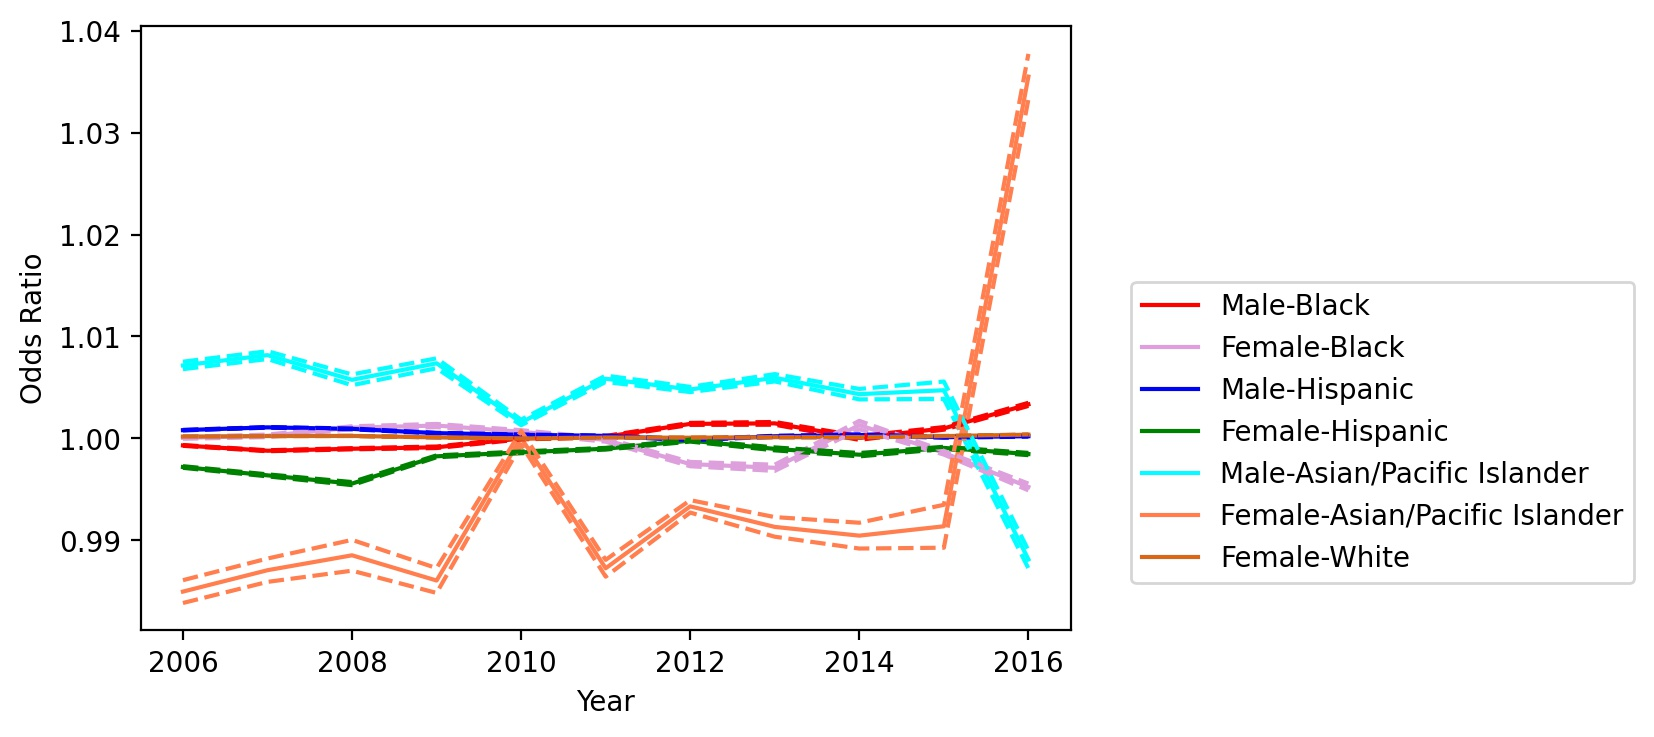

Source data for this figure (header and first rows):
variable, coef_2006, odds_ratio_2006, OR_lower_CI_2006, OR_upper_CI_2006, pvalue_2006, coef_2007, odds_ratio_2007, OR_lower_CI_2007, OR_upper_CI_2007, pvalue_2007, coef_2008, odds_ratio_2008, OR_lower_CI_2008, OR_upper_CI_2008, pvalue_2008, coef_2009, odds_ratio_2009, OR_lower_CI_2009, OR_upper_CI_2009, pvalue_2009, coef_2010, odds_ratio_2010, OR_lower_CI_2010
male_black, -0.0006916, 0.9993, 0.9993, 0.9993, 4.664849654562173e-282, -0.001213, 0.9988, 0.9987, 0.9988, 0.0, -0.001018, 0.999, 0.9989, 0.999, 1.0328601340011088e-264, -0.0008739, 0.9991, 0.9991, 0.9992, 2.5957366771731335e-116, -1.0598348323308393e-05, 1, 0.9999
female_black, 5.427057085540911e-05, 1, 1, 1, 0.2497, 0.0002501, 1, 1, 1, 0.0001042, 0.001053, 1.001, 1.001, 1.001, 2.468448245460121e-51, 0.001258, 1.001, 1.001, 1.001, 2.509979484548061e-55, 0.0006499, 1.001, 1
male_hispanic, 0.000807, 1.001, 1.001, 1.001, 0.0, 0.001081, 1.001, 1.001, 1.001, 0.0, 0.000932, 1.001, 1.001, 1.001, 0.0, 0.0005141, 1.001, 1, 1.001, 1.1595288953284735e-241, 0.0003552, 1, 1
male_asian/pacific islander, 0.007135, 1.007, 1.007, 1.008, 0.0, 0.008137, 1.008, 1.008, 1.009, 0.0, 0.005731, 1.006, 1.005, 1.006, 4.144951327300007e-102, 0.007342, 1.007, 1.007, 1.008, 1.5241127577737982e-194, 0.001562, 1.002, 1.001
female_hispanic, -0.002812, 0.9972, 0.9971, 0.9973, 0.0, -0.003634, 0.9964, 0.9963, 0.9965, 0.0, -0.004446, 0.9956, 0.9954, 0.9957, 0.0, -0.001759, 0.9982, 0.9982, 0.9983, 0.0, -0.001374, 0.9986, 0.9985
female_asian/pacific islander, -0.01515, 0.985, 0.9838, 0.9861, 1.6680217415739382e-150, -0.01302, 0.9871, 0.9859, 0.9882, 4.4206714886062194e-107, -0.01154, 0.9885, 0.987, 0.99, 1.6833613689444281e-49, -0.01405, 0.9861, 0.9848, 0.9873, 4.121674703868365e-110, 6.008551875441393e-05, 1, 0.9994
female_white, 0.0001772, 1, 1, 1, 0.0, 0.0002293, 1, 1, 1, 0.0, 0.0002413, 1, 1, 1, 0.0, 9.820357650135343e-05, 1, 1, 1, 2.3653251626334172e-121, -9.1936743780652e-06, 1, 1
county_type_Non core, 0.1668, 1.181, 1.161, 1.202, 5.358369385653508e-80, 0.1066, 1.113, 1.092, 1.133, 1.579380652583622e-29, 0.09001, 1.094, 1.073, 1.116, 8.404331591873908e-19, -0.05728, 0.9443, 0.9219, 0.9673, 2.907754243640078e-06, -0.03092, 0.9696, 0.9473
county_type_Micropolitan, 0.1842, 1.202, 1.18, 1.225, 2.6382405015225907e-82, 0.1393, 1.149, 1.127, 1.173, 2.6192317514540445e-42, 0.154, 1.166, 1.142, 1.192, 7.490189844674754e-45, 0.07495, 1.078, 1.051, 1.105, 4.979700335452802e-09, 0.2216, 1.248, 1.219
const, -3.939, 0.01947, 0.0188, 0.02017, 0.0, -3.957, 0.01911, 0.01843, 0.01982, 0.0, -3.837, 0.02156, 0.02071, 0.02245, 0.0, -4.293, 0.01366, 0.01302, 0.01433, 0.0, -4.514, 0.01095, 0.01045
Speeding Over Limit, -0.09759, 0.907, 0.888, 0.9264, 1.8060177851643335e-19, -0.05132, 0.95, 0.9285, 0.972, 1.0988138610540769e-05, -0.1882, 0.8285, 0.8078, 0.8497, 2.763292544823055e-48, -0.08179, 0.9215, 0.8954, 0.9483, 2.2480648109013056e-08, -0.09685, 0.9077, 0.8828
Speeding-10% or More Above Posted Speed, -0.6721, 0.5106, 0.4949, 0.5268, 0.0, -0.6726, 0.5104, 0.4935, 0.5278, 0.0, -0.81, 0.4449, 0.4279, 0.4625, 0.0, -0.7158, 0.4888, 0.4678, 0.5108, 2.9139985075316185e-223, -0.6947, 0.4992, 0.4767
No/Improper License Plate Lamp, -0.01667, 0.9835, 0.9484, 1.02, 0.3681, 0.03433, 1.035, 0.996, 1.075, 0.07949, -0.1924, 0.825, 0.7885, 0.8631, 7.361076285576326e-17, 0.006623, 1.007, 0.9582, 1.058, 0.7924, 0.1727, 1.188, 1.134
Ride, Not Secured By Safety Belt-Driver …, -0.7134, 0.49, 0.4675, 0.5135, 8.485143314382754e-195, -0.3875, 0.6787, 0.6481, 0.7108, 5.728521013280397e-61, -0.2954, 0.7442, 0.7071, 0.7833, 1.1601523177559058e-29, -0.4336, 0.6482, 0.6062, 0.6931, 7.3121953121946976e-37, -0.4689, 0.6257, 0.5837
Operate Motor Vehicle Without License Pl…, -0.5787, 0.5606, 0.5373, 0.5849, 2.496566811467612e-157, -0.6649, 0.5143, 0.4918, 0.5378, 5.765345445102087e-187, -0.6916, 0.5008, 0.4776, 0.5251, 3.223434036714003e-179, -1.151, 0.3162, 0.2959, 0.3378, 1.3287126329441581e-254, -0.9861, 0.373, 0.3487
No/Non-Compliant Head Lamps, -0.9577, 0.3838, 0.3611, 0.4078, 5.281412329487657e-209, -0.9996, 0.368, 0.3445, 0.3931, 1.4351832596073401e-193, -1.024, 0.3591, 0.3341, 0.3861, 1.6038822020090318e-169, -0.6465, 0.5239, 0.4837, 0.5675, 1.243929098417151e-56, -0.9547, 0.3849, 0.3563
Improperly Placed Or Obstructed License …, 0.1118, 1.118, 1.069, 1.17, 1.3307363604642607e-06, 0.01486, 1.015, 0.9672, 1.065, 0.5461, -0.03493, 0.9657, 0.9135, 1.021, 0.2177, -0.006313, 0.9937, 0.9333, 1.058, 0.8436, 0.1419, 1.153, 1.092
Display Expired License Plates/Registrat…, -0.4125, 0.662, 0.6388, 0.686, 5.295684325495496e-114, -0.3422, 0.7102, 0.6819, 0.7396, 2.4709988471766346e-61, -0.4267, 0.6527, 0.6245, 0.6821, 3.871112302662773e-80, -0.3504, 0.7044, 0.6693, 0.7414, 3.834536646264198e-41, -0.1946, 0.8231, 0.7855
No/Improper Mud Flap, -2.239, 0.1065, 0.09738, 0.1165, 0.0, -2.107, 0.1217, 0.1105, 0.134, 0.0, -1.683, 0.1859, 0.168, 0.2056, 9.824357992159262e-234, -1.013, 0.363, 0.3256, 0.4046, 1.1092126965371045e-74, -1.001, 0.3676, 0.3309
No/Improper Tail Lamp - not Motorcycle, -0.7136, 0.4899, 0.4603, 0.5213, 1.1080026212926884e-111, -0.7858, 0.4557, 0.4257, 0.4879, 4.7248291810568236e-113, -0.7018, 0.4957, 0.459, 0.5352, 9.29929821988182e-72, -0.5781, 0.5609, 0.5135, 0.6127, 1.0468160403423664e-37, -0.5522, 0.5757, 0.5292
Following Too Closely, 0.7815, 2.185, 2.079, 2.296, 1.8072584021832378e-209, 0.7625, 2.144, 2.035, 2.257, 2.3391860058123955e-183, 0.7173, 2.049, 1.938, 2.166, 4.21095264277652e-141, 0.7763, 2.173, 2.05, 2.305, 1.6851253199656912e-148, 0.6848, 1.983, 1.879
Drive On Improved Shoulder When Prohibit…, 0.7362, 2.088, 1.992, 2.189, 2.4906737664525064e-204, 0.65, 1.916, 1.819, 2.017, 3.750995953017198e-135, 0.8065, 2.24, 2.123, 2.363, 9.734964676704659e-191, 0.9012, 2.462, 2.324, 2.609, 9.772303924226239e-205, 1.135, 3.111, 2.947
Fail To Signal Lane Change, 0.045, 1.046, 0.9931, 1.102, 0.08958, 0.09489, 1.1, 1.042, 1.16, 0.000524, -0.01045, 0.9896, 0.931, 1.052, 0.7372, 0.2078, 1.231, 1.154, 1.313, 2.2772101791819323e-10, 0.2028, 1.225, 1.152
Disregard Stop Sign, 0.179, 1.196, 1.119, 1.279, 1.5674529781674523e-07, 0.1393, 1.149, 1.07, 1.235, 0.0001478, 0.07325, 1.076, 0.9926, 1.166, 0.075, 0.05205, 1.053, 0.9515, 1.166, 0.3163, -0.02073, 0.9795, 0.8832
Fail To Drive In Single Lane, 1.066, 2.904, 2.778, 3.035, 0.0, 1.088, 2.967, 2.829, 3.111, 0.0, 1.073, 2.923, 2.769, 3.086, 0.0, 0.9885, 2.687, 2.507, 2.88, 2.4449636463702232e-172, 0.8705, 2.388, 2.222
Ride, Not Secured By Safety Belt-Passeng…, 1.169, 3.217, 2.859, 3.62, 6.814773323104121e-84, 1.188, 3.281, 2.864, 3.759, 7.667023938956369e-66, 0.9696, 2.637, 2.286, 3.042, 2.468483688714449e-40, 0.8679, 2.382, 2.028, 2.797, 3.380592946732216e-26, 0.7452, 2.107, 1.83
Fail to Move Over or Slow Down for Certa…, -0.08226, 0.921, 0.8394, 1.011, 0.08249, -0.09216, 0.912, 0.8175, 1.017, 0.0985, -0.2248, 0.7986, 0.7064, 0.9029, 0.0003304, -0.4114, 0.6627, 0.5721, 0.7676, 4.100758180476927e-08, -0.00145, 0.9986, 0.8879
Inoperable/Obscured Stop Lamp(s), -0.43, 0.6505, 0.6091, 0.6947, 1.2654535440645561e-37, -0.5271, 0.5903, 0.5511, 0.6323, 4.2859108532660536e-51, -0.5972, 0.5503, 0.5114, 0.5923, 3.5176916058199053e-57, -0.3909, 0.6764, 0.6224, 0.7351, 3.342775136762902e-20, -0.2627, 0.769, 0.7131
Use Of Vision Reducing Matter On Windows…, 0.4045, 1.499, 1.402, 1.602, 1.4122255700817447e-32, 0.2167, 1.242, 1.159, 1.331, 6.858635685443278e-10, 0.392, 1.48, 1.37, 1.599, 3.22051577312081e-23, 0.235, 1.265, 1.158, 1.382, 2.0998718381290148e-07, 0.4956, 1.641, 1.517
Unsafe Speed, 1.617, 5.04, 4.758, 5.339, 0.0, 1.553, 4.727, 4.488, 4.978, 0.0, 1.634, 5.124, 4.847, 5.418, 0.0, 1.357, 3.885, 3.591, 4.202, 3.563579959708802e-251, 1.439, 4.218, 3.897
Fail To Control Speed, 0.8187, 2.268, 2.077, 2.475, 7.926803577619538e-75, 0.8992, 2.458, 2.267, 2.664, 7.436926895756497e-106, 0.7344, 2.084, 1.906, 2.28, 4.960349761129979e-58, 0.6847, 1.983, 1.75, 2.247, 6.2131645984660915e-27, 0.7942, 2.213, 1.964
Drive in Left Lane When Not Passing or W…, 0.7434, 2.103, 1.956, 2.261, 6.760252730712065e-90, 0.5529, 1.738, 1.603, 1.885, 1.0686868645092205e-40, 0.2284, 1.257, 1.159, 1.362, 3.116554407797455e-08, 0.6534, 1.922, 1.783, 2.072, 5.441375323211837e-65, 0.5706, 1.769, 1.655
others, 1.633, 5.121, 4.969, 5.277, 0.0, 1.653, 5.22, 5.061, 5.384, 0.0, 1.324, 3.757, 3.633, 3.885, 0.0, 1.424, 4.153, 3.988, 4.325, 0.0, 1.546, 4.695, 4.51
